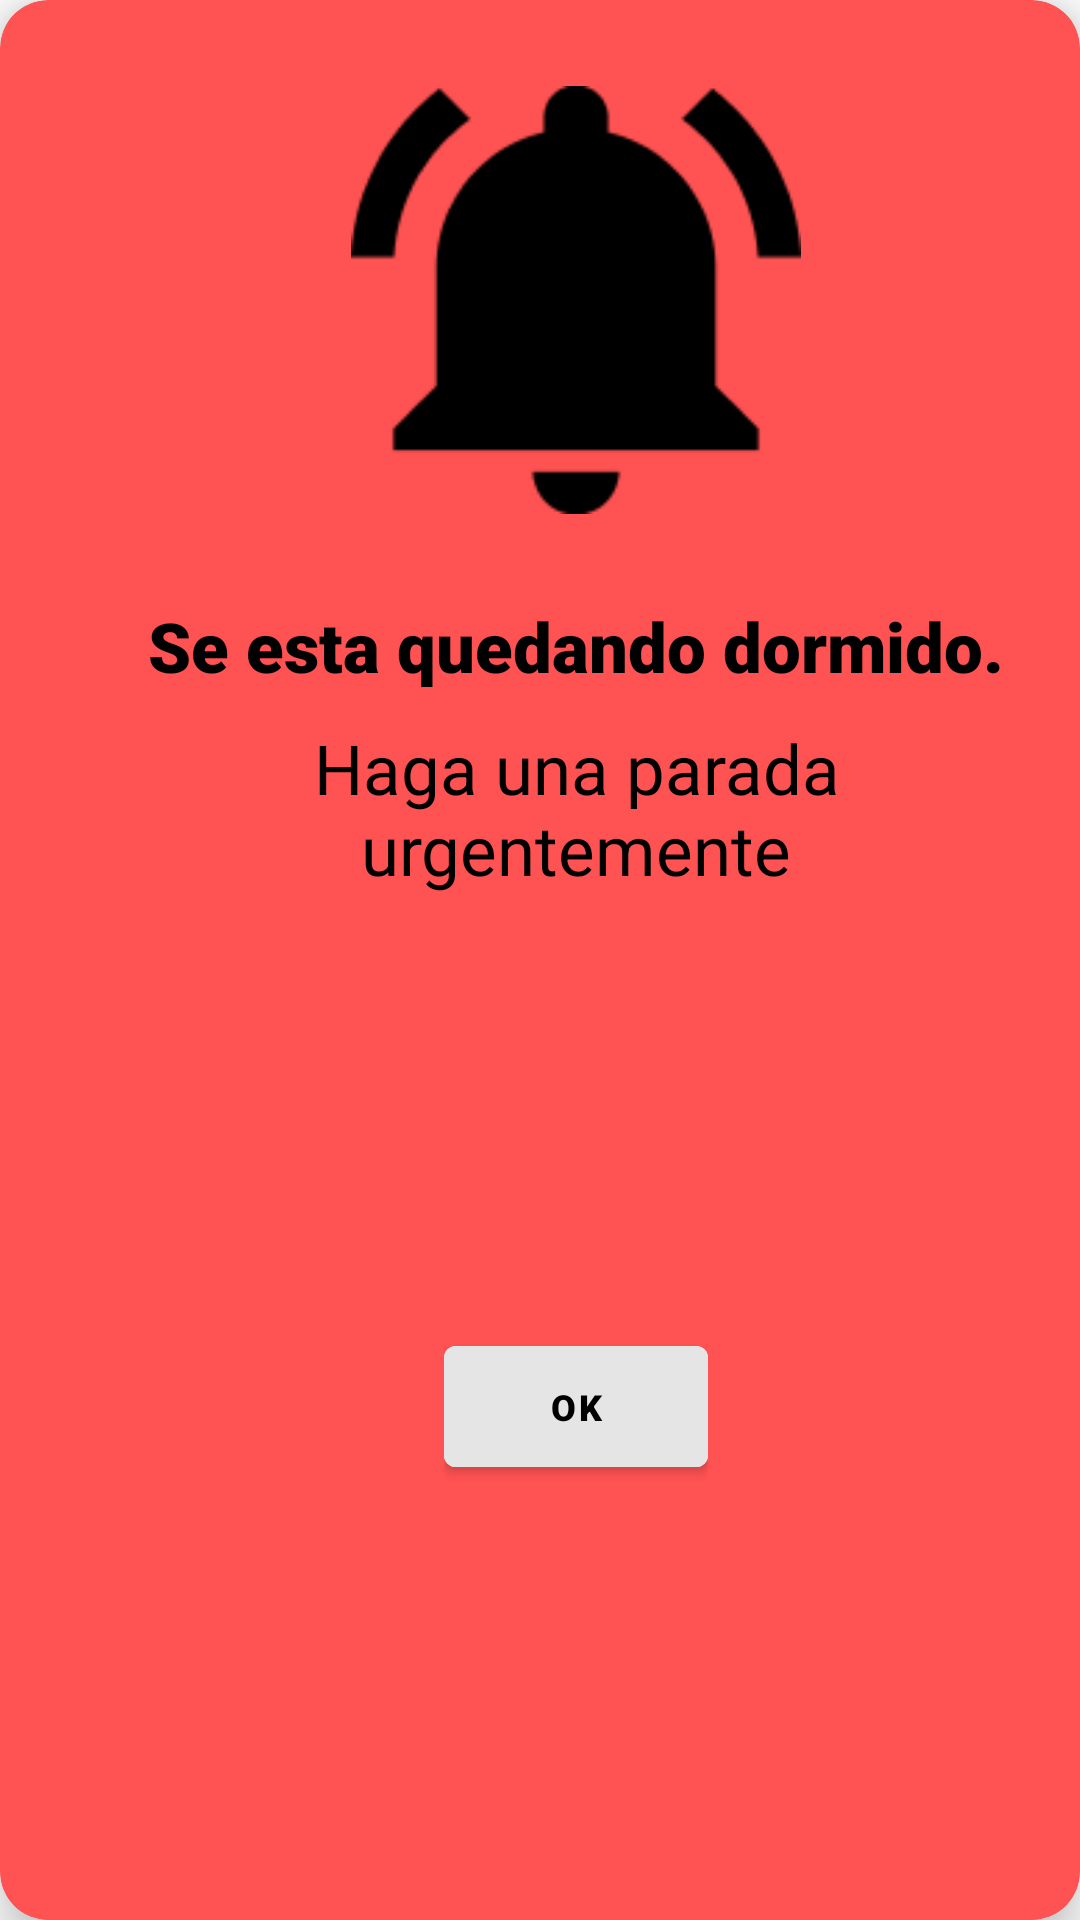

Android layout source for this screen:
<!-- AndroidManifest.xml: fallback theme Theme.MaterialComponents.DayNight.NoActionBar -->
<!-- res/layout/fragment_popup_sleep.xml -->
<?xml version="1.0" encoding="utf-8"?>
<androidx.cardview.widget.CardView xmlns:android="http://schemas.android.com/apk/res/android"
    xmlns:app="http://schemas.android.com/apk/res-auto"
    xmlns:tools="http://schemas.android.com/tools"
    android:id="@+id/popup_sleep"
    android:layout_width="wrap_content"
    android:layout_height="wrap_content"
    android:backgroundTint="@color/popup_sleep"
    app:cardElevation="10dp"
    app:cardCornerRadius="16dp">

    <androidx.constraintlayout.widget.ConstraintLayout
        android:layout_width="384dp"
        android:layout_height="match_parent">


        <ImageView
            android:id="@+id/imageView"
            android:layout_width="150dp"
            android:layout_height="150dp"
            android:layout_marginTop="25dp"
            app:layout_constraintEnd_toEndOf="parent"
            app:layout_constraintStart_toStartOf="parent"
            app:layout_constraintTop_toTopOf="parent"
            app:srcCompat="@drawable/alarm_popup" />

        <TextView
            android:id="@+id/popup_sleep_text"
            android:layout_width="match_parent"
            android:layout_height="wrap_content"
            android:layout_marginLeft="25dp"
            android:layout_marginTop="25dp"
            android:layout_marginRight="25dp"
            android:fontFamily="sans-serif-black"
            android:text="Se esta quedando dormido."
            android:gravity="center"
            android:textColor="@color/black"
            android:textSize="23sp"
            app:layout_constraintEnd_toEndOf="parent"
            app:layout_constraintStart_toStartOf="parent"
            app:layout_constraintTop_toBottomOf="@+id/imageView" />

        <TextView
            android:id="@+id/textView"
            android:layout_width="217dp"
            android:layout_height="57dp"
            android:layout_marginTop="10dp"
            android:text="Haga una parada urgentemente"
            android:gravity="center"
            android:textColor="@color/black"
            android:textSize="23sp"
            app:layout_constraintEnd_toEndOf="@+id/popup_sleep_text"
            app:layout_constraintStart_toStartOf="@+id/popup_sleep_text"
            app:layout_constraintTop_toBottomOf="@+id/popup_sleep_text" />

        <LinearLayout
            android:layout_width="wrap_content"
            android:layout_height="wrap_content"
            android:layout_marginTop="32dp"
            android:layout_marginBottom="32dp"
            android:orientation="horizontal"
            app:layout_constraintBottom_toBottomOf="parent"
            app:layout_constraintEnd_toEndOf="parent"
            app:layout_constraintStart_toStartOf="parent"
            app:layout_constraintTop_toBottomOf="@+id/textView">


            <com.google.android.material.button.MaterialButton
                android:id="@+id/hiddenButton"
                android:layout_width="0dp"
                android:layout_height="match_parent"
                android:layout_weight="1"
                android:backgroundTint="@color/white_stayalert"
                android:fontFamily="sans-serif-black"
                android:padding="12dp"
                android:text="Ok"
                android:textColor="@color/black"
                android:textSize="12sp"
                app:strokeColor="@color/white_stayalert"
                app:strokeWidth="2dp"
                tools:layout_editor_absoluteX="163dp"
                tools:layout_editor_absoluteY="207dp" />

        </LinearLayout>
    </androidx.constraintlayout.widget.ConstraintLayout>
</androidx.cardview.widget.CardView>
<!-- resources referenced by this layout -->
<resources>
  <color name="black">#000000</color>
  <color name="popup_sleep">#FF5252</color>
  <color name="white_stayalert">#E5E5E5</color>
  <!-- drawable alarm_popup: png bitmap (drawable, 2569 bytes) -->
</resources>
